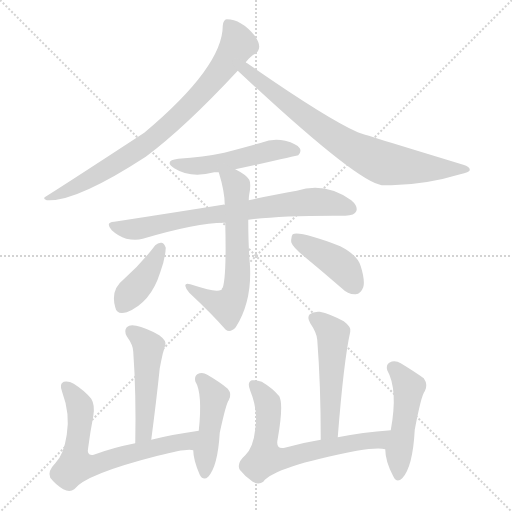
t = 0.00 s
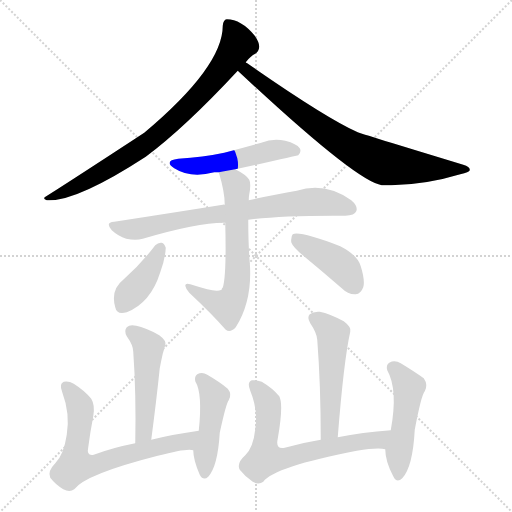
t = 1.92 s
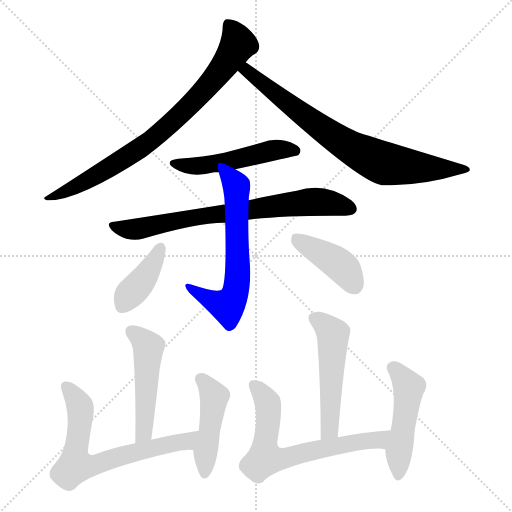
t = 3.85 s
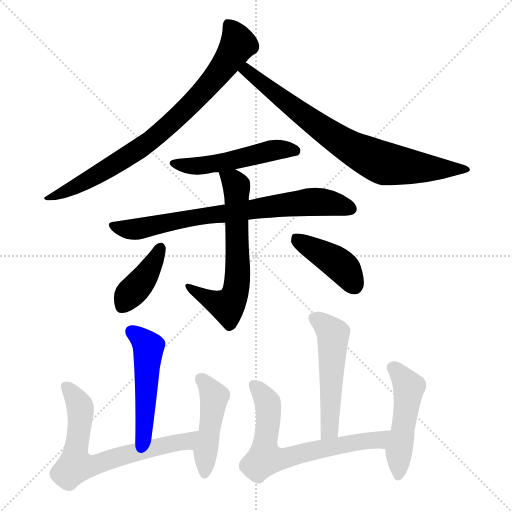
t = 5.77 s
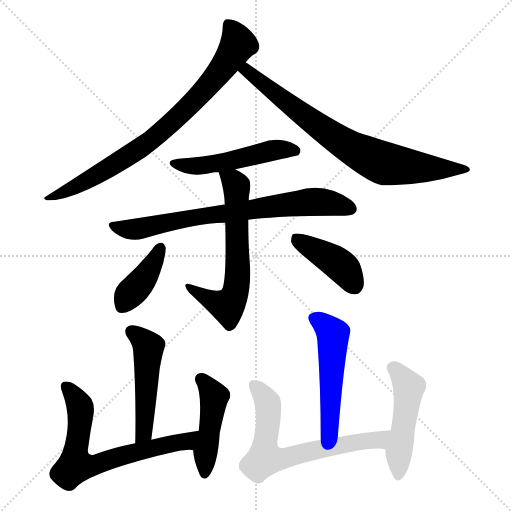
t = 7.70 s
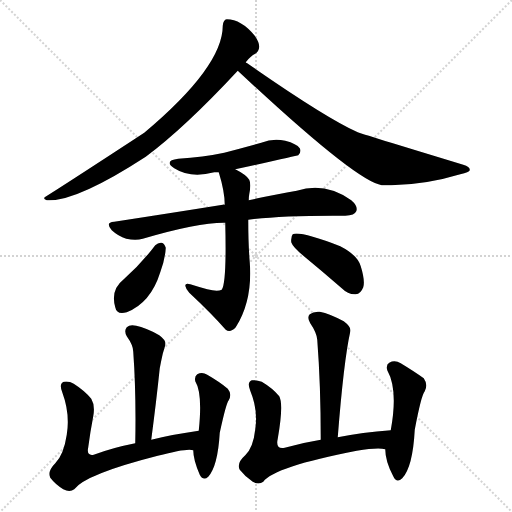
t = 9.62 s

The animated SVG that drew these frames (rendered in a browser with its animation timeline set to each time). Animation: 13 CSS @keyframes rules; one cycle of 9.62 s.

<svg version="1.1" viewBox="0 0 1024 1024" xmlns="http://www.w3.org/2000/svg">
  <g stroke="lightgray" stroke-dasharray="1,1" stroke-width="1" transform="scale(4, 4)">
    <line x1="0" y1="0" x2="256" y2="256"></line>
    <line x1="256" y1="0" x2="0" y2="256"></line>
    <line x1="128" y1="0" x2="128" y2="256"></line>
    <line x1="0" y1="128" x2="256" y2="128"></line>
  </g>
<g transform="scale(1, -1) translate(0, -900)">
   <style type="text/css">
    @keyframes keyframes0 {
      from {
       stroke: blue;
       stroke-dashoffset: 794;
       stroke-width: 128;
       }
       72% {
       animation-timing-function: step-end;
       stroke: blue;
       stroke-dashoffset: 0;
       stroke-width: 128;
       }
       to {
       stroke: black;
       stroke-width: 1024;
       }
       }
       #make-me-a-hanzi-animation-0 {
         animation: keyframes0 0.896159s both;
         animation-delay: 0.000000s;
         animation-timing-function: linear;
       }
    @keyframes keyframes1 {
      from {
       stroke: blue;
       stroke-dashoffset: 766;
       stroke-width: 128;
       }
       71% {
       animation-timing-function: step-end;
       stroke: blue;
       stroke-dashoffset: 0;
       stroke-width: 128;
       }
       to {
       stroke: black;
       stroke-width: 1024;
       }
       }
       #make-me-a-hanzi-animation-1 {
         animation: keyframes1 0.873372s both;
         animation-delay: 0.896159s;
         animation-timing-function: linear;
       }
    @keyframes keyframes2 {
      from {
       stroke: blue;
       stroke-dashoffset: 503;
       stroke-width: 128;
       }
       62% {
       animation-timing-function: step-end;
       stroke: blue;
       stroke-dashoffset: 0;
       stroke-width: 128;
       }
       to {
       stroke: black;
       stroke-width: 1024;
       }
       }
       #make-me-a-hanzi-animation-2 {
         animation: keyframes2 0.659342s both;
         animation-delay: 1.769531s;
         animation-timing-function: linear;
       }
    @keyframes keyframes3 {
      from {
       stroke: blue;
       stroke-dashoffset: 739;
       stroke-width: 128;
       }
       71% {
       animation-timing-function: step-end;
       stroke: blue;
       stroke-dashoffset: 0;
       stroke-width: 128;
       }
       to {
       stroke: black;
       stroke-width: 1024;
       }
       }
       #make-me-a-hanzi-animation-3 {
         animation: keyframes3 0.851400s both;
         animation-delay: 2.428874s;
         animation-timing-function: linear;
       }
    @keyframes keyframes4 {
      from {
       stroke: blue;
       stroke-dashoffset: 625;
       stroke-width: 128;
       }
       67% {
       animation-timing-function: step-end;
       stroke: blue;
       stroke-dashoffset: 0;
       stroke-width: 128;
       }
       to {
       stroke: black;
       stroke-width: 1024;
       }
       }
       #make-me-a-hanzi-animation-4 {
         animation: keyframes4 0.758626s both;
         animation-delay: 3.280273s;
         animation-timing-function: linear;
       }
    @keyframes keyframes5 {
      from {
       stroke: blue;
       stroke-dashoffset: 395;
       stroke-width: 128;
       }
       56% {
       animation-timing-function: step-end;
       stroke: blue;
       stroke-dashoffset: 0;
       stroke-width: 128;
       }
       to {
       stroke: black;
       stroke-width: 1024;
       }
       }
       #make-me-a-hanzi-animation-5 {
         animation: keyframes5 0.571452s both;
         animation-delay: 4.038900s;
         animation-timing-function: linear;
       }
    @keyframes keyframes6 {
      from {
       stroke: blue;
       stroke-dashoffset: 412;
       stroke-width: 128;
       }
       57% {
       animation-timing-function: step-end;
       stroke: blue;
       stroke-dashoffset: 0;
       stroke-width: 128;
       }
       to {
       stroke: black;
       stroke-width: 1024;
       }
       }
       #make-me-a-hanzi-animation-6 {
         animation: keyframes6 0.585286s both;
         animation-delay: 4.610352s;
         animation-timing-function: linear;
       }
    @keyframes keyframes7 {
      from {
       stroke: blue;
       stroke-dashoffset: 492;
       stroke-width: 128;
       }
       62% {
       animation-timing-function: step-end;
       stroke: blue;
       stroke-dashoffset: 0;
       stroke-width: 128;
       }
       to {
       stroke: black;
       stroke-width: 1024;
       }
       }
       #make-me-a-hanzi-animation-7 {
         animation: keyframes7 0.650391s both;
         animation-delay: 5.195638s;
         animation-timing-function: linear;
       }
    @keyframes keyframes8 {
      from {
       stroke: blue;
       stroke-dashoffset: 676;
       stroke-width: 128;
       }
       69% {
       animation-timing-function: step-end;
       stroke: blue;
       stroke-dashoffset: 0;
       stroke-width: 128;
       }
       to {
       stroke: black;
       stroke-width: 1024;
       }
       }
       #make-me-a-hanzi-animation-8 {
         animation: keyframes8 0.800130s both;
         animation-delay: 5.846029s;
         animation-timing-function: linear;
       }
    @keyframes keyframes9 {
      from {
       stroke: blue;
       stroke-dashoffset: 455;
       stroke-width: 128;
       }
       60% {
       animation-timing-function: step-end;
       stroke: blue;
       stroke-dashoffset: 0;
       stroke-width: 128;
       }
       to {
       stroke: black;
       stroke-width: 1024;
       }
       }
       #make-me-a-hanzi-animation-9 {
         animation: keyframes9 0.620280s both;
         animation-delay: 6.646159s;
         animation-timing-function: linear;
       }
    @keyframes keyframes10 {
      from {
       stroke: blue;
       stroke-dashoffset: 514;
       stroke-width: 128;
       }
       63% {
       animation-timing-function: step-end;
       stroke: blue;
       stroke-dashoffset: 0;
       stroke-width: 128;
       }
       to {
       stroke: black;
       stroke-width: 1024;
       }
       }
       #make-me-a-hanzi-animation-10 {
         animation: keyframes10 0.668294s both;
         animation-delay: 7.266439s;
         animation-timing-function: linear;
       }
    @keyframes keyframes11 {
      from {
       stroke: blue;
       stroke-dashoffset: 665;
       stroke-width: 128;
       }
       68% {
       animation-timing-function: step-end;
       stroke: blue;
       stroke-dashoffset: 0;
       stroke-width: 128;
       }
       to {
       stroke: black;
       stroke-width: 1024;
       }
       }
       #make-me-a-hanzi-animation-11 {
         animation: keyframes11 0.791178s both;
         animation-delay: 7.934733s;
         animation-timing-function: linear;
       }
    @keyframes keyframes12 {
      from {
       stroke: blue;
       stroke-dashoffset: 484;
       stroke-width: 128;
       }
       61% {
       animation-timing-function: step-end;
       stroke: blue;
       stroke-dashoffset: 0;
       stroke-width: 128;
       }
       to {
       stroke: black;
       stroke-width: 1024;
       }
       }
       #make-me-a-hanzi-animation-12 {
         animation: keyframes12 0.643880s both;
         animation-delay: 8.725911s;
         animation-timing-function: linear;
       }
</style>
<path d="M 491.5 775.5 Q 501.5 788.5 510.5 792.5 Q 517.5 796.5 518.5 806.5 Q 518.5 815.5 509.5 828.5 Q 482.5 861.5 453.5 861.5 Q 446.5 860.5 445.5 848.5 Q 445.5 766.5 288.5 634.5 Q 132.5 532.5 92.5 507.5 Q 83.5 503.5 93.5 499.5 Q 151.5 495.5 291.5 586.5 Q 369.5 644.5 475.5 758.5 L 491.5 775.5 Z" fill="lightgray"></path> 
<path d="M 475.5 758.5 Q 712.5 536.5 763.5 529.5 Q 772.5 529.5 782.5 529.5 Q 851.5 530.5 920.5 551.5 Q 938.5 555.5 939.5 559.5 Q 940.5 566.5 926.5 570.5 Q 719.5 633.5 715.5 635.5 Q 652.5 663.5 494.5 773.5 Q 491.5 774.5 491.5 775.5 C 466.5 792.5 453.5 778.5 475.5 758.5 Z" fill="lightgray"></path> 
<path d="M 470.5 561.5 Q 593.5 588.5 596.5 589.5 Q 603.5 596.5 599.5 603.5 Q 593.5 612.5 570.5 618.5 Q 546.5 624.5 522.5 614.5 Q 486.5 604.5 448.5 594.5 Q 406.5 585.5 356.5 582.5 Q 326.5 578.5 348.5 563.5 Q 381.5 542.5 428.5 555.5 Q 431.5 555.5 437.5 555.5 L 470.5 561.5 Z" fill="lightgray"></path> 
<path d="M 496.5 460.5 Q 563.5 469.5 690.5 468.5 Q 709.5 469.5 712.5 477.5 Q 716.5 487.5 702.5 499.5 Q 650.5 536.5 593.5 518.5 Q 551.5 511.5 497.5 499.5 L 449.5 490.5 Q 446.5 491.5 445.5 490.5 Q 345.5 474.5 228.5 456.5 Q 209.5 455.5 223.5 439.5 Q 236.5 427.5 252.5 422.5 Q 271.5 418.5 285.5 422.5 Q 397.5 455.5 450.5 454.5 L 496.5 460.5 Z" fill="lightgray"></path> 
<path d="M 450.5 454.5 Q 453.5 334.5 443.5 320.5 Q 434.5 316.5 414.5 321.5 Q 399.5 325.5 380.5 331.5 Q 370.5 334.5 370.5 328.5 Q 371.5 322.5 378.5 314.5 Q 423.5 272.5 451.5 240.5 Q 460.5 233.5 471.5 245.5 Q 505.5 299.5 499.5 375.5 Q 496.5 411.5 496.5 460.5 L 497.5 499.5 Q 497.5 506.5 498.5 511.5 Q 502.5 532.5 498.5 540.5 Q 492.5 550.5 470.5 561.5 C 444.5 575.5 429.5 584.5 437.5 555.5 Q 449.5 516.5 449.5 490.5 L 450.5 454.5 Z" fill="lightgray"></path> 
<path d="M 310.5 409.5 Q 282.5 372.5 247.5 341.5 Q 220.5 320.5 230.5 285.5 Q 233.5 269.5 253.5 275.5 Q 301.5 294.5 320.5 355.5 Q 330.5 382.5 331.5 404.5 Q 328.5 413.5 323.5 414.5 Q 316.5 415.5 310.5 409.5 Z" fill="lightgray"></path> 
<path d="M 611.5 384.5 Q 645.5 356.5 683.5 323.5 Q 696.5 310.5 711.5 311.5 Q 721.5 312.5 726.5 325.5 Q 730.5 338.5 721.5 367.5 Q 715.5 389.5 680.5 407.5 Q 599.5 438.5 585.5 431.5 Q 581.5 427.5 582.5 415.5 Q 585.5 405.5 611.5 384.5 Z" fill="lightgray"></path> 
<path d="M 302.5 20.5 Q 312.5 96.5 319.5 163.5 Q 322.5 179.5 325.5 192.5 Q 328.5 202.5 330.5 209.5 Q 333.5 218.5 318.5 229.5 Q 290.5 245.5 272.5 248.5 Q 259.5 251.5 253.5 245.5 Q 247.5 238.5 253.5 227.5 Q 266.5 209.5 266.5 196.5 Q 272.5 112.5 270.5 13.5 C 269.5 -16.5 298.5 -9.5 302.5 20.5 Z" fill="lightgray"></path> 
<path d="M 270.5 13.5 Q 224.5 4.5 187.5 -9.5 Q 172.5 -12.5 176.5 5.5 Q 180.5 36.5 186.5 67.5 Q 190.5 89.5 182.5 102.5 Q 169.5 118.5 147.5 132.5 Q 137.5 138.5 127.5 136.5 Q 117.5 132.5 124.5 115.5 Q 140.5 72.5 133.5 30.5 Q 127.5 -9.5 110.5 -26.5 Q 94.5 -42.5 100.5 -55.5 Q 110.5 -68.5 126.5 -78.5 Q 139.5 -85.5 148.5 -78.5 Q 170.5 -48.5 315.5 -11.5 Q 375.5 4.5 386.5 -0.5 C 416.5 -2.5 427.5 42.5 397.5 38.5 Q 346.5 31.5 302.5 20.5 L 270.5 13.5 Z" fill="lightgray"></path> 
<path d="M 386.5 -0.5 Q 386.5 -19.5 399.5 -49.5 Q 406.5 -62.5 416.5 -53.5 Q 435.5 -32.5 439.5 34.5 Q 452.5 94.5 457.5 99.5 Q 464.5 111.5 455.5 122.5 Q 440.5 135.5 414.5 150.5 Q 404.5 156.5 394.5 151.5 Q 388.5 147.5 390.5 137.5 Q 405.5 113.5 397.5 38.5 L 386.5 -0.5 Z" fill="lightgray"></path> 
<path d="M 675.5 25.5 Q 687.5 178.5 700.5 236.5 Q 703.5 245.5 687.5 257.5 Q 659.5 272.5 639.5 276.5 Q 626.5 277.5 619.5 271.5 Q 613.5 265.5 620.5 253.5 Q 633.5 234.5 634.5 220.5 Q 641.5 129.5 641.5 20.5 C 641.5 -9.5 673.5 -4.5 675.5 25.5 Z" fill="lightgray"></path> 
<path d="M 641.5 20.5 Q 604.5 14.5 569.5 4.5 Q 550.5 0.5 555.5 22.5 Q 567.5 91.5 558.5 107.5 Q 545.5 123.5 523.5 136.5 Q 513.5 140.5 503.5 139.5 Q 493.5 135.5 500.5 118.5 Q 516.5 79.5 510.5 41.5 Q 506.5 4.5 490.5 -10.5 Q 472.5 -26.5 479.5 -39.5 Q 489.5 -52.5 505.5 -63.5 Q 517.5 -70.5 526.5 -63.5 Q 548.5 -33.5 713.5 -1.5 Q 755.5 5.5 770.5 1.5 C 800.5 -1.5 811.5 41.5 781.5 39.5 Q 724.5 35.5 675.5 25.5 L 641.5 20.5 Z" fill="lightgray"></path> 
<path d="M 770.5 1.5 Q 770.5 -22.5 786.5 -52.5 Q 793.5 -67.5 804.5 -56.5 Q 825.5 -34.5 829.5 40.5 Q 842.5 109.5 849.5 117.5 Q 856.5 130.5 847.5 143.5 Q 829.5 156.5 801.5 173.5 Q 789.5 180.5 778.5 174.5 Q 771.5 170.5 774.5 159.5 Q 796.5 120.5 781.5 39.5 L 770.5 1.5 Z" fill="lightgray"></path> 
      <clipPath id="make-me-a-hanzi-clip-0">
      <path d="M 491.5 775.5 Q 501.5 788.5 510.5 792.5 Q 517.5 796.5 518.5 806.5 Q 518.5 815.5 509.5 828.5 Q 482.5 861.5 453.5 861.5 Q 446.5 860.5 445.5 848.5 Q 445.5 766.5 288.5 634.5 Q 132.5 532.5 92.5 507.5 Q 83.5 503.5 93.5 499.5 Q 151.5 495.5 291.5 586.5 Q 369.5 644.5 475.5 758.5 L 491.5 775.5 Z" fill="lightgray"></path>
      </clipPath>
      <path clip-path="url(#make-me-a-hanzi-clip-0)" d="M 457.5 849.5 L 476.5 812.5 L 470.5 801.5 L 425.5 739.5 L 357.5 667.5 L 304.5 621.5 L 216.5 563.5 L 97.5 504.5 " fill="none" id="make-me-a-hanzi-animation-0" stroke-dasharray="666 1332" stroke-linecap="round"></path>

      <clipPath id="make-me-a-hanzi-clip-1">
      <path d="M 475.5 758.5 Q 712.5 536.5 763.5 529.5 Q 772.5 529.5 782.5 529.5 Q 851.5 530.5 920.5 551.5 Q 938.5 555.5 939.5 559.5 Q 940.5 566.5 926.5 570.5 Q 719.5 633.5 715.5 635.5 Q 652.5 663.5 494.5 773.5 Q 491.5 774.5 491.5 775.5 C 466.5 792.5 453.5 778.5 475.5 758.5 Z" fill="lightgray"></path>
      </clipPath>
      <path clip-path="url(#make-me-a-hanzi-clip-1)" d="M 489.5 769.5 L 514.5 739.5 L 591.5 680.5 L 671.5 623.5 L 732.5 588.5 L 788.5 569.5 L 934.5 560.5 " fill="none" id="make-me-a-hanzi-animation-1" stroke-dasharray="638 1276" stroke-linecap="round"></path>

      <clipPath id="make-me-a-hanzi-clip-2">
      <path d="M 470.5 561.5 Q 593.5 588.5 596.5 589.5 Q 603.5 596.5 599.5 603.5 Q 593.5 612.5 570.5 618.5 Q 546.5 624.5 522.5 614.5 Q 486.5 604.5 448.5 594.5 Q 406.5 585.5 356.5 582.5 Q 326.5 578.5 348.5 563.5 Q 381.5 542.5 428.5 555.5 Q 431.5 555.5 437.5 555.5 L 470.5 561.5 Z" fill="lightgray"></path>
      </clipPath>
      <path clip-path="url(#make-me-a-hanzi-clip-2)" d="M 350.5 574.5 L 404.5 568.5 L 552.5 600.5 L 593.5 597.5 " fill="none" id="make-me-a-hanzi-animation-2" stroke-dasharray="375 750" stroke-linecap="round"></path>

      <clipPath id="make-me-a-hanzi-clip-3">
      <path d="M 496.5 460.5 Q 563.5 469.5 690.5 468.5 Q 709.5 469.5 712.5 477.5 Q 716.5 487.5 702.5 499.5 Q 650.5 536.5 593.5 518.5 Q 551.5 511.5 497.5 499.5 L 449.5 490.5 Q 446.5 491.5 445.5 490.5 Q 345.5 474.5 228.5 456.5 Q 209.5 455.5 223.5 439.5 Q 236.5 427.5 252.5 422.5 Q 271.5 418.5 285.5 422.5 Q 397.5 455.5 450.5 454.5 L 496.5 460.5 Z" fill="lightgray"></path>
      </clipPath>
      <path clip-path="url(#make-me-a-hanzi-clip-3)" d="M 225.5 448.5 L 270.5 441.5 L 426.5 471.5 L 620.5 496.5 L 670.5 492.5 L 701.5 482.5 " fill="none" id="make-me-a-hanzi-animation-3" stroke-dasharray="611 1222" stroke-linecap="round"></path>

      <clipPath id="make-me-a-hanzi-clip-4">
      <path d="M 450.5 454.5 Q 453.5 334.5 443.5 320.5 Q 434.5 316.5 414.5 321.5 Q 399.5 325.5 380.5 331.5 Q 370.5 334.5 370.5 328.5 Q 371.5 322.5 378.5 314.5 Q 423.5 272.5 451.5 240.5 Q 460.5 233.5 471.5 245.5 Q 505.5 299.5 499.5 375.5 Q 496.5 411.5 496.5 460.5 L 497.5 499.5 Q 497.5 506.5 498.5 511.5 Q 502.5 532.5 498.5 540.5 Q 492.5 550.5 470.5 561.5 C 444.5 575.5 429.5 584.5 437.5 555.5 Q 449.5 516.5 449.5 490.5 L 450.5 454.5 Z" fill="lightgray"></path>
      </clipPath>
      <path clip-path="url(#make-me-a-hanzi-clip-4)" d="M 444.5 549.5 L 467.5 536.5 L 473.5 523.5 L 475.5 351.5 L 469.5 310.5 L 453.5 287.5 L 376.5 327.5 " fill="none" id="make-me-a-hanzi-animation-4" stroke-dasharray="497 994" stroke-linecap="round"></path>

      <clipPath id="make-me-a-hanzi-clip-5">
      <path d="M 310.5 409.5 Q 282.5 372.5 247.5 341.5 Q 220.5 320.5 230.5 285.5 Q 233.5 269.5 253.5 275.5 Q 301.5 294.5 320.5 355.5 Q 330.5 382.5 331.5 404.5 Q 328.5 413.5 323.5 414.5 Q 316.5 415.5 310.5 409.5 Z" fill="lightgray"></path>
      </clipPath>
      <path clip-path="url(#make-me-a-hanzi-clip-5)" d="M 320.5 403.5 L 296.5 354.5 L 254.5 306.5 L 245.5 287.5 " fill="none" id="make-me-a-hanzi-animation-5" stroke-dasharray="267 534" stroke-linecap="round"></path>

      <clipPath id="make-me-a-hanzi-clip-6">
      <path d="M 611.5 384.5 Q 645.5 356.5 683.5 323.5 Q 696.5 310.5 711.5 311.5 Q 721.5 312.5 726.5 325.5 Q 730.5 338.5 721.5 367.5 Q 715.5 389.5 680.5 407.5 Q 599.5 438.5 585.5 431.5 Q 581.5 427.5 582.5 415.5 Q 585.5 405.5 611.5 384.5 Z" fill="lightgray"></path>
      </clipPath>
      <path clip-path="url(#make-me-a-hanzi-clip-6)" d="M 589.5 426.5 L 681.5 368.5 L 708.5 329.5 " fill="none" id="make-me-a-hanzi-animation-6" stroke-dasharray="284 568" stroke-linecap="round"></path>

      <clipPath id="make-me-a-hanzi-clip-7">
      <path d="M 302.5 20.5 Q 312.5 96.5 319.5 163.5 Q 322.5 179.5 325.5 192.5 Q 328.5 202.5 330.5 209.5 Q 333.5 218.5 318.5 229.5 Q 290.5 245.5 272.5 248.5 Q 259.5 251.5 253.5 245.5 Q 247.5 238.5 253.5 227.5 Q 266.5 209.5 266.5 196.5 Q 272.5 112.5 270.5 13.5 C 269.5 -16.5 298.5 -9.5 302.5 20.5 Z" fill="lightgray"></path>
      </clipPath>
      <path clip-path="url(#make-me-a-hanzi-clip-7)" d="M 262.5 237.5 L 296.5 205.5 L 289.5 45.5 L 287.5 34.5 L 274.5 21.5 " fill="none" id="make-me-a-hanzi-animation-7" stroke-dasharray="364 728" stroke-linecap="round"></path>

      <clipPath id="make-me-a-hanzi-clip-8">
      <path d="M 270.5 13.5 Q 224.5 4.5 187.5 -9.5 Q 172.5 -12.5 176.5 5.5 Q 180.5 36.5 186.5 67.5 Q 190.5 89.5 182.5 102.5 Q 169.5 118.5 147.5 132.5 Q 137.5 138.5 127.5 136.5 Q 117.5 132.5 124.5 115.5 Q 140.5 72.5 133.5 30.5 Q 127.5 -9.5 110.5 -26.5 Q 94.5 -42.5 100.5 -55.5 Q 110.5 -68.5 126.5 -78.5 Q 139.5 -85.5 148.5 -78.5 Q 170.5 -48.5 315.5 -11.5 Q 375.5 4.5 386.5 -0.5 C 416.5 -2.5 427.5 42.5 397.5 38.5 Q 346.5 31.5 302.5 20.5 L 270.5 13.5 Z" fill="lightgray"></path>
      </clipPath>
      <path clip-path="url(#make-me-a-hanzi-clip-8)" d="M 132.5 126.5 L 152.5 101.5 L 161.5 76.5 L 150.5 -31.5 L 186.5 -30.5 L 312.5 6.5 L 373.5 17.5 L 390.5 33.5 " fill="none" id="make-me-a-hanzi-animation-8" stroke-dasharray="548 1096" stroke-linecap="round"></path>

      <clipPath id="make-me-a-hanzi-clip-9">
      <path d="M 386.5 -0.5 Q 386.5 -19.5 399.5 -49.5 Q 406.5 -62.5 416.5 -53.5 Q 435.5 -32.5 439.5 34.5 Q 452.5 94.5 457.5 99.5 Q 464.5 111.5 455.5 122.5 Q 440.5 135.5 414.5 150.5 Q 404.5 156.5 394.5 151.5 Q 388.5 147.5 390.5 137.5 Q 405.5 113.5 397.5 38.5 L 386.5 -0.5 Z" fill="lightgray"></path>
      </clipPath>
      <path clip-path="url(#make-me-a-hanzi-clip-9)" d="M 401.5 141.5 L 428.5 106.5 L 408.5 -47.5 " fill="none" id="make-me-a-hanzi-animation-9" stroke-dasharray="327 654" stroke-linecap="round"></path>

      <clipPath id="make-me-a-hanzi-clip-10">
      <path d="M 675.5 25.5 Q 687.5 178.5 700.5 236.5 Q 703.5 245.5 687.5 257.5 Q 659.5 272.5 639.5 276.5 Q 626.5 277.5 619.5 271.5 Q 613.5 265.5 620.5 253.5 Q 633.5 234.5 634.5 220.5 Q 641.5 129.5 641.5 20.5 C 641.5 -9.5 673.5 -4.5 675.5 25.5 Z" fill="lightgray"></path>
      </clipPath>
      <path clip-path="url(#make-me-a-hanzi-clip-10)" d="M 628.5 263.5 L 648.5 251.5 L 666.5 228.5 L 659.5 41.5 L 646.5 28.5 " fill="none" id="make-me-a-hanzi-animation-10" stroke-dasharray="386 772" stroke-linecap="round"></path>

      <clipPath id="make-me-a-hanzi-clip-11">
      <path d="M 641.5 20.5 Q 604.5 14.5 569.5 4.5 Q 550.5 0.5 555.5 22.5 Q 567.5 91.5 558.5 107.5 Q 545.5 123.5 523.5 136.5 Q 513.5 140.5 503.5 139.5 Q 493.5 135.5 500.5 118.5 Q 516.5 79.5 510.5 41.5 Q 506.5 4.5 490.5 -10.5 Q 472.5 -26.5 479.5 -39.5 Q 489.5 -52.5 505.5 -63.5 Q 517.5 -70.5 526.5 -63.5 Q 548.5 -33.5 713.5 -1.5 Q 755.5 5.5 770.5 1.5 C 800.5 -1.5 811.5 41.5 781.5 39.5 Q 724.5 35.5 675.5 25.5 L 641.5 20.5 Z" fill="lightgray"></path>
      </clipPath>
      <path clip-path="url(#make-me-a-hanzi-clip-11)" d="M 508.5 129.5 L 535.5 95.5 L 537.5 56.5 L 529.5 -16.5 L 563.5 -17.5 L 660.5 6.5 L 754.5 19.5 L 773.5 34.5 " fill="none" id="make-me-a-hanzi-animation-11" stroke-dasharray="537 1074" stroke-linecap="round"></path>

      <clipPath id="make-me-a-hanzi-clip-12">
      <path d="M 770.5 1.5 Q 770.5 -22.5 786.5 -52.5 Q 793.5 -67.5 804.5 -56.5 Q 825.5 -34.5 829.5 40.5 Q 842.5 109.5 849.5 117.5 Q 856.5 130.5 847.5 143.5 Q 829.5 156.5 801.5 173.5 Q 789.5 180.5 778.5 174.5 Q 771.5 170.5 774.5 159.5 Q 796.5 120.5 781.5 39.5 L 770.5 1.5 Z" fill="lightgray"></path>
      </clipPath>
      <path clip-path="url(#make-me-a-hanzi-clip-12)" d="M 786.5 164.5 L 817.5 125.5 L 797.5 -2.5 L 796.5 -51.5 " fill="none" id="make-me-a-hanzi-animation-12" stroke-dasharray="356 712" stroke-linecap="round"></path>

</g>
</svg>
